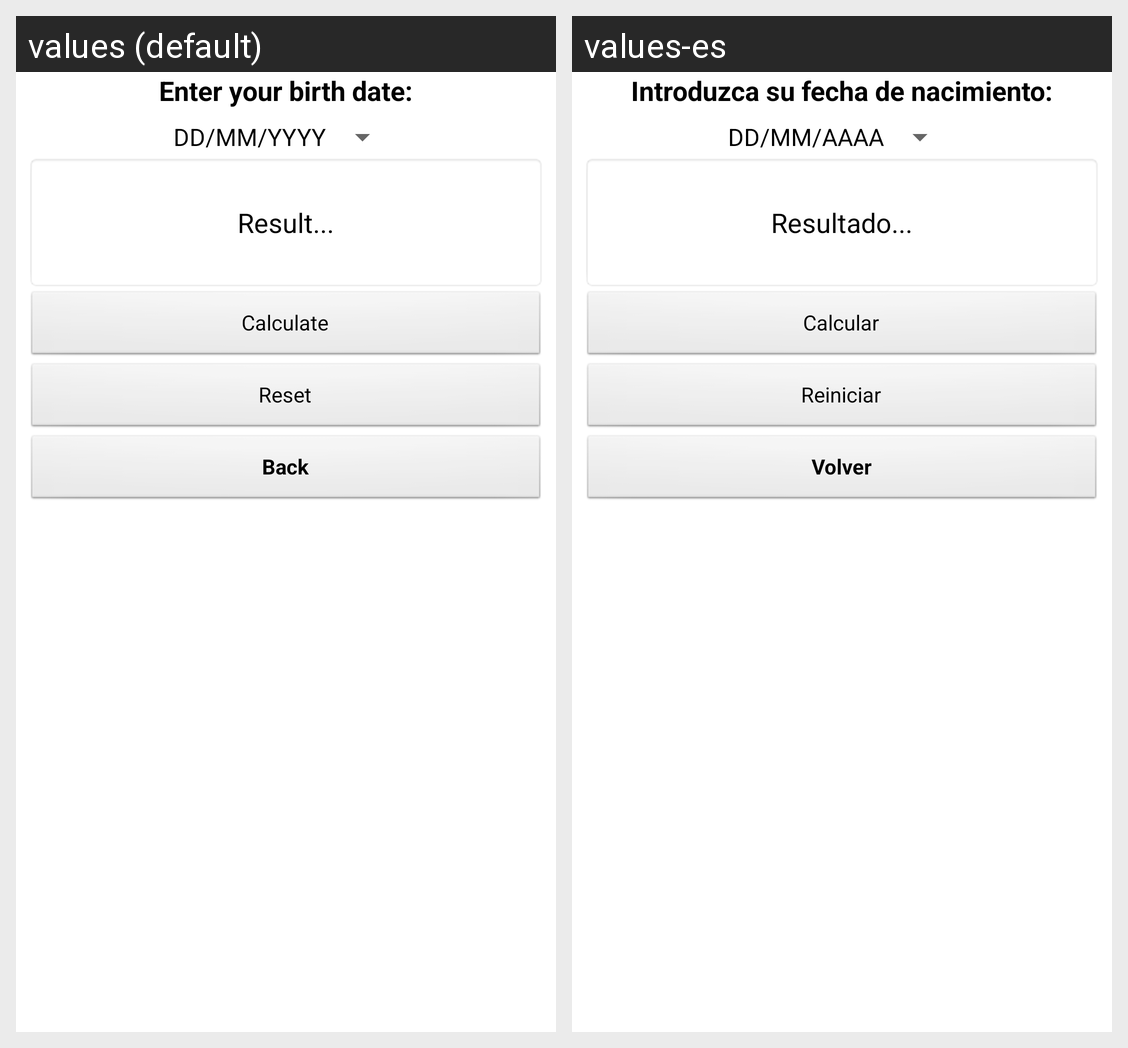

The Android screen above is rendered under two locales of the same app. Produce the string resources it draws, with the default and per-locale values.
Android screen res/layout/activity_edad.xml rendered under 2 locales, left to right: values (default), values-es. Device: Nexus 5 (rendered at 1080×1920; each locale shown at half size, 540×960, under a caption strip naming it); theme AppTheme.
Strings drawn on this screen, with the default value and each locale's value (text and hints the layout hard-codes, and strings that could not be matched under every locale, appear in the picture but are not listed):

textViewEncabezado1
  values: Enter your birth date:
  values-es: Introduzca su fecha de nacimiento:

fecha
  values: DD/MM/YYYY
  values-es: DD/MM/AAAA

resultado
  values: Result...
  values-es: Resultado...

buttonCalcular
  values: Calculate
  values-es: Calcular

buttonReiniciar
  values: Reset
  values-es: Reiniciar

buttonVolver
  values: Back
  values-es: Volver
